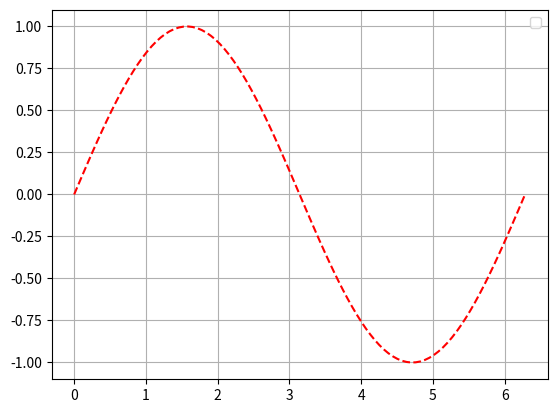

The matplotlib source for this figure:
import numpy as np
import matplotlib.pyplot as plt
plt.switch_backend('Agg')
x = np.linspace(0, 2*np.pi, 100)
y = np.sin(x)
plt.plot(x, y, 'r--')
plt.grid(True)
plt.legend()
plt.show()
